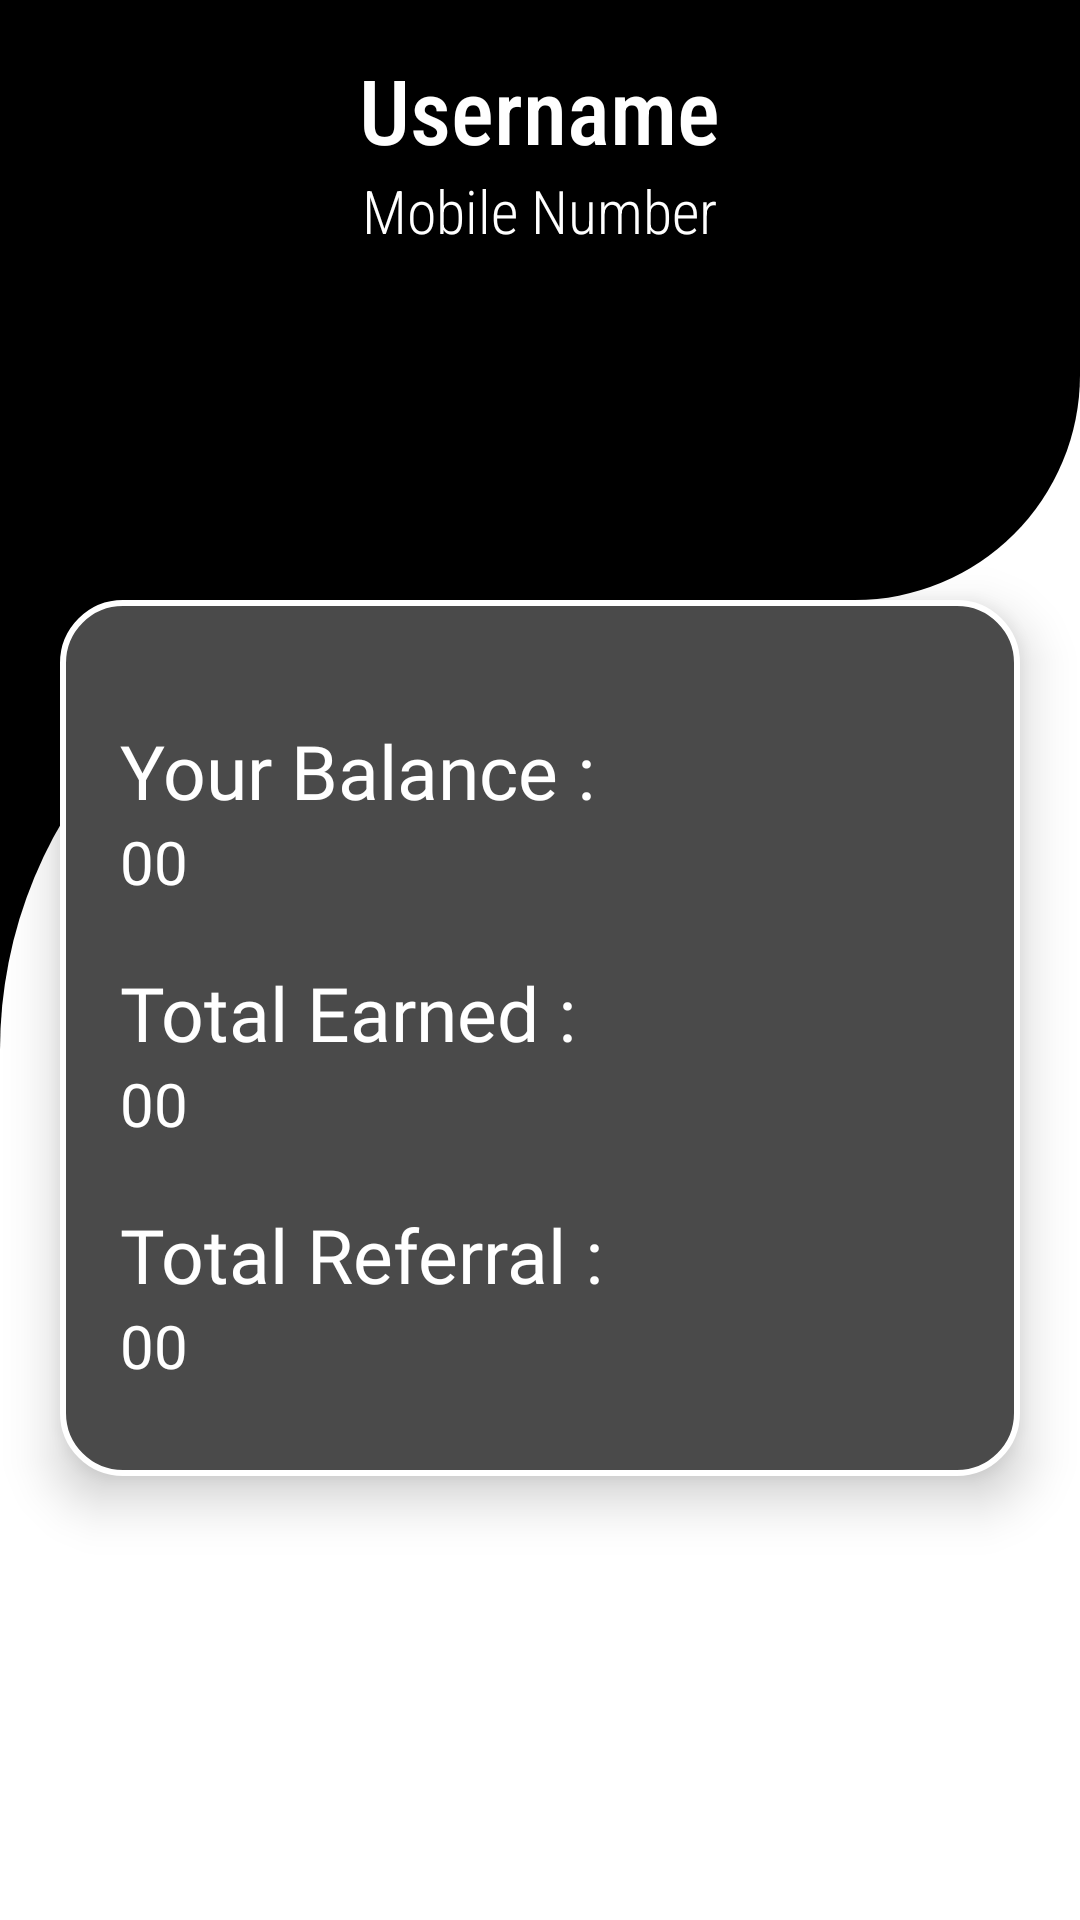

This screen was rendered from an Android layout file. Write that file and the resources it references.
<!-- AndroidManifest.xml: application theme AppTheme -->
<!-- res/layout/activity_referral.xml -->
<?xml version="1.0" encoding="utf-8"?>
<androidx.constraintlayout.widget.ConstraintLayout xmlns:android="http://schemas.android.com/apk/res/android"
    xmlns:app="http://schemas.android.com/apk/res-auto"
    xmlns:tools="http://schemas.android.com/tools"
    android:layout_width="match_parent"
    android:layout_height="match_parent"
    tools:context=".Referral"
    android:background="#fff">
    <LinearLayout
        android:id="@+id/linear_layout"
        android:layout_width="match_parent"
        android:layout_height="100dp"
        android:background="#000"
        app:layout_constraintEnd_toEndOf="parent"
        app:layout_constraintStart_toStartOf="parent"
        app:layout_constraintTop_toTopOf="parent"
        android:orientation="vertical"
        android:gravity="center"
        >

        <TextView
            android:id="@+id/username_text"
            android:textSize="30dp"
            android:layout_width="wrap_content"
            android:layout_height="wrap_content"
            android:text="Username"
            android:fontFamily="sans-serif-condensed-medium"
            android:textColor="#fff"
            />
        <TextView
            android:id="@+id/mobile_text"
            android:fontFamily="sans-serif-condensed-light"
            android:textSize="20dp"
            android:layout_width="wrap_content"
            android:layout_height="wrap_content"
            android:text="Mobile Number"
            android:textColor="#fff"
            />

    </LinearLayout>
    <LinearLayout
        android:id="@+id/linear_layout2"
        android:layout_width="match_parent"
        android:layout_height="100dp"
        android:background="@drawable/back_2"
        app:layout_constraintEnd_toEndOf="parent"
        app:layout_constraintStart_toStartOf="parent"
        app:layout_constraintTop_toBottomOf="@+id/linear_layout"
        android:orientation="vertical"
        android:gravity="center"
        />

    <LinearLayout
        android:layout_width="match_parent"
        android:layout_height="wrap_content"
        app:layout_constraintTop_toBottomOf="@+id/linear_layout2"
        android:background="#000">

        <ImageView
            android:id="@+id/image"
            android:layout_width="match_parent"
            android:layout_height="150dp"

            android:src="@drawable/back_3"
            android:rotation="180"/>
    </LinearLayout>
    <androidx.constraintlayout.widget.ConstraintLayout
      android:elevation="10dp"
        android:padding="20dp"
        android:layout_width="match_parent"
        android:layout_height="wrap_content"
        app:layout_constraintTop_toBottomOf="@+id/linear_layout2"
        android:background="@drawable/samplecardback"
        android:layout_marginHorizontal="20dp">

        <TextView
            android:layout_marginTop="20dp"
            android:id="@+id/yourblance"
            android:layout_width="wrap_content"

            android:layout_height="wrap_content"
            android:text="Your Balance :"
            android:fontFamily="@font/belgrano"
            android:textColor="#fff"
            android:textSize="25dp"
            app:layout_constraintStart_toStartOf="parent"
            app:layout_constraintTop_toTopOf="parent" />
        <TextView
            android:id="@+id/balance"
            app:layout_constraintTop_toBottomOf="@+id/yourblance"
            android:fontFamily="@font/belgrano"
            android:textColor="#fff"
            android:textSize="20dp"
            android:layout_width="wrap_content"
            android:layout_height="wrap_content"
            android:text="00"

            app:layout_constraintStart_toStartOf="@+id/yourblance"/>
        <TextView
            android:layout_marginTop="20dp"
            android:fontFamily="@font/belgrano"
            android:textColor="#fff"
            android:textSize="25dp"
            android:id="@+id/totalearned"
            app:layout_constraintTop_toBottomOf="@+id/balance"
            android:layout_width="wrap_content"
            android:layout_height="wrap_content"
            android:text="Total Earned :"
            app:layout_constraintStart_toStartOf="@+id/yourblance"/>
        <TextView
            android:fontFamily="@font/belgrano"
            android:textColor="#fff"
            android:textSize="20dp"
            android:id="@+id/earned"
            app:layout_constraintTop_toBottomOf="@+id/totalearned"
            android:layout_width="wrap_content"
            android:layout_height="wrap_content"
            android:text="00"
            app:layout_constraintStart_toStartOf="@+id/yourblance"/>
        <TextView
            android:layout_marginTop="20dp"
            android:fontFamily="@font/belgrano"
            android:textColor="#fff"
            android:textSize="25dp"
            android:id="@+id/totalreferral"
            app:layout_constraintTop_toBottomOf="@+id/earned"
            android:layout_width="wrap_content"
            android:layout_height="wrap_content"
            android:text="Total Referral :"
            app:layout_constraintStart_toStartOf="@+id/yourblance"/>

        <TextView

            android:id="@+id/referral"
            android:layout_width="wrap_content"
            android:layout_height="wrap_content"
            android:fontFamily="@font/belgrano"
            android:text="00"
            android:textColor="#fff"
            android:textSize="20dp"
            app:layout_constraintBottom_toBottomOf="parent"
            app:layout_constraintStart_toStartOf="@+id/yourblance"
            app:layout_constraintTop_toBottomOf="@+id/totalreferral"
            android:layout_marginBottom="10dp"/>
    </androidx.constraintlayout.widget.ConstraintLayout>

</androidx.constraintlayout.widget.ConstraintLayout>
<!-- resources referenced by this layout -->
<resources>
  <!-- drawable back_2 (drawable) -->
  <?xml version="1.0" encoding="utf-8"?>
  <shape android:shape="rectangle" xmlns:android="http://schemas.android.com/apk/res/android">
  <solid android:color="#000"/>
      <corners android:bottomRightRadius="75dp"
          />
  </shape>
  <!-- drawable back_3 (drawable-v24) -->
  <?xml version="1.0" encoding="utf-8"?>
  <shape android:shape="rectangle" xmlns:android="http://schemas.android.com/apk/res/android">
  <solid android:color="#fff"/>
      <corners android:bottomRightRadius="500dp"
         />
  </shape>
  <!-- drawable samplecardback (drawable) -->
  <?xml version="1.0" encoding="utf-8"?>
  <shape android:shape="rectangle" xmlns:android="http://schemas.android.com/apk/res/android">
  <stroke android:width="2dp"
      android:color="#fff"/>
      <corners android:radius="20dp"/>
      <solid android:color="@color/MainTheme"/>
  </shape>
  <color name="MainTheme">#4A4A4A</color>
</resources>
